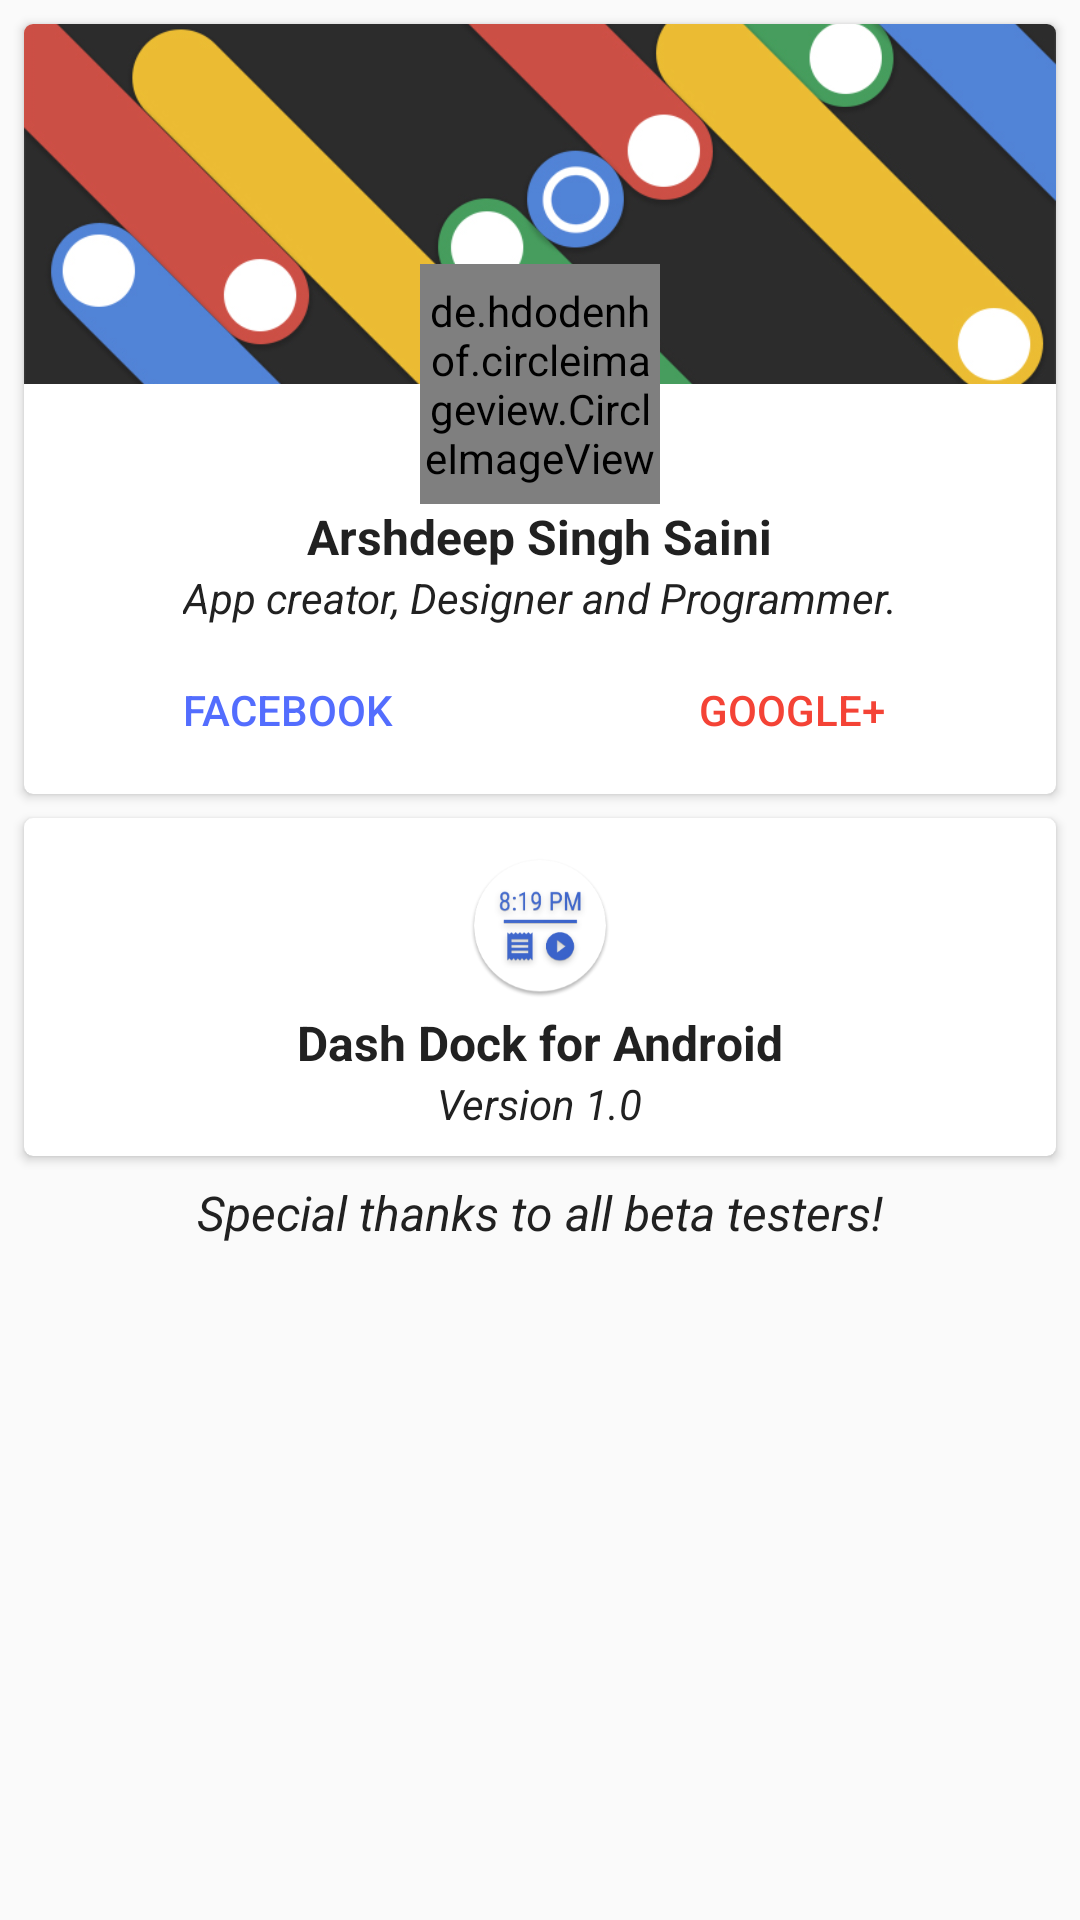

Layout XML and referenced resources for this Android screen:
<!-- AndroidManifest.xml: application theme AppTheme -->
<!-- res/layout/developer_info.xml -->
<?xml version="1.0" encoding="utf-8"?>
<LinearLayout xmlns:android="http://schemas.android.com/apk/res/android"
    xmlns:app="http://schemas.android.com/apk/res-auto"
    android:layout_width="match_parent"
    android:layout_height="match_parent"
    android:padding="4dp"
    android:orientation="vertical">

    <android.support.v7.widget.CardView
        android:layout_width="match_parent"
        android:layout_height="wrap_content"
        android:clickable="true"
        android:layout_margin="4dp"
        android:foreground="?android:attr/selectableItemBackground"
        app:cardCornerRadius="3dp"
        app:cardPreventCornerOverlap="true">

        <RelativeLayout
            android:layout_width="match_parent"
            android:layout_height="wrap_content">

            <ImageView
                android:id="@+id/cover"
                android:layout_width="match_parent"
                android:layout_height="120dp"
                android:contentDescription="@string/content_dev_cover"
                android:scaleType="centerCrop"
                android:src="@drawable/cover" />

            <de.hdodenhof.circleimageview.CircleImageView
                android:id="@+id/round_logo"
                android:layout_width="80dp"
                android:layout_height="80dp"
                android:layout_centerHorizontal="true"
                android:layout_marginTop="80dp"
                android:src="@drawable/portrait"
                app:civ_border_color="@color/logoRing"
                app:civ_border_width="4dp" />

            <View
                android:layout_width="match_parent"
                android:layout_height="120dp"
                android:layout_below="@id/cover" />

            <LinearLayout
                android:id="@+id/dev_desc_layout"
                android:layout_width="match_parent"
                android:layout_height="wrap_content"
                android:layout_below="@id/cover"
                android:layout_centerHorizontal="true"
                android:layout_marginTop="40dp"
                android:gravity="center"
                android:orientation="vertical">

                <TextView
                    android:layout_width="wrap_content"
                    android:layout_height="wrap_content"
                    android:text="@string/dev_name"
                    android:textColor="@color/primary_text"
                    android:textSize="16sp"
                    android:textStyle="bold" />

                <TextView
                    android:layout_width="wrap_content"
                    android:layout_height="wrap_content"
                    android:text="@string/dev_desc"
                    android:textColor="@color/primary_text"
                    android:textSize="14sp"
                    android:textStyle="italic" />

            </LinearLayout>

            <LinearLayout
                android:layout_width="match_parent"
                android:layout_height="wrap_content"
                android:layout_below="@id/dev_desc_layout"
                android:layout_gravity="bottom"
                android:layout_margin="4dp"
                android:gravity="center">

                <Button
                    style="@style/Widget.AppCompat.Button.Borderless"
                    android:layout_width="0dp"
                    android:layout_height="wrap_content"
                    android:layout_gravity="center"
                    android:layout_weight="1"
                    android:text="@string/fb_follow"
                    android:onClick="openFacebook"
                    android:textColor="@color/indigo_A200"/>

                <Button
                    style="@style/Widget.AppCompat.Button.Borderless"
                    android:onClick="openGooglePlus"
                    android:layout_width="0dp"
                    android:layout_height="wrap_content"
                    android:layout_gravity="center"
                    android:layout_weight="1"
                    android:text="@string/gplus_follow"
                    android:textColor="@color/red_500" />

            </LinearLayout>

        </RelativeLayout>

    </android.support.v7.widget.CardView>

    <android.support.v7.widget.CardView
        android:layout_width="match_parent"
        android:layout_height="wrap_content"
        android:layout_margin="4dp"
        android:clickable="true"
        android:foreground="?android:attr/selectableItemBackground"
        app:cardCornerRadius="3dp"
        app:cardPreventCornerOverlap="true">

    <LinearLayout
        android:padding="8dp"
        android:layout_width="match_parent"
        android:layout_height="wrap_content"
        android:orientation="vertical"
        android:gravity="center">

        <ImageView
            android:layout_width="wrap_content"
            android:layout_height="wrap_content"
            android:layout_margin="4dp"
            android:contentDescription="@string/content_app_logo"
            android:scaleType="fitCenter"
            android:src="@mipmap/ic_launcher" />

        <TextView
            android:layout_width="wrap_content"
            android:layout_height="wrap_content"
            android:text="@string/app_full_name"
            android:textColor="@color/primary_text"
            android:textSize="16sp"
            android:textStyle="bold" />

        <TextView
            android:layout_width="wrap_content"
            android:layout_height="wrap_content"
            android:text="@string/app_version"
            android:textColor="@color/primary_text"
            android:textSize="14sp"
            android:textStyle="italic" />

    </LinearLayout>

    </android.support.v7.widget.CardView>

    <TextView
        android:layout_width="wrap_content"
        android:layout_height="wrap_content"
        android:text="@string/thanks"
        android:layout_gravity="center"
        android:padding="4dp"
        android:textColor="@color/primary_text"
        android:textSize="16sp"
        android:textStyle="italic" />

</LinearLayout>
<!-- resources referenced by this layout -->
<resources>
  <color name="indigo_A200">#536dfe</color>
  <color name="logoRing">#ffffff</color>
  <color name="primary_text">#212121</color>
  <color name="red_500">#f44336</color>
  <!-- drawable cover: jpg bitmap (drawable, 160180 bytes) -->
  <!-- drawable portrait: jpg bitmap (drawable, 133128 bytes) -->
  <!-- mipmap ic_launcher: png bitmap (mipmap-hdpi, 6085 bytes) -->
  <string name="app_full_name">Dash Dock for Android</string>
  <string name="app_version">Version 1.0</string>
  <string name="content_app_logo">App Logo</string>
  <string name="content_dev_cover">Developer Cover Photo</string>
  <string name="dev_desc">App creator, Designer and Programmer. </string>
  <string name="dev_name">Arshdeep Singh Saini</string>
  <string name="fb_follow">Facebook</string>
  <string name="gplus_follow">Google+</string>
  <string name="thanks">Special thanks to all beta testers!</string>
  
      //labels
  <style name="AppTheme" parent="Theme.AppCompat.Light.NoActionBar">
          
          <item name="colorPrimary">@color/primary</item>
          <item name="colorPrimaryDark">@color/primary_dark</item>
          <item name="colorAccent">@color/accent</item>
          <item name="android:colorButtonNormal">@color/accent</item>
          <item name="android:textColorPrimary">@color/blue_grey_900</item>
          <item name="android:textColor">@color/blue_grey_900</item>
          <item name="android:textColorSecondary">@color/blue_grey_900</item>
      </style>
  <color name="primary">#3F51B5</color>
  <color name="primary_dark">#303F9F</color>
  <color name="accent">#3F51B5</color>
  <color name="blue_grey_900">#263238</color>
</resources>
